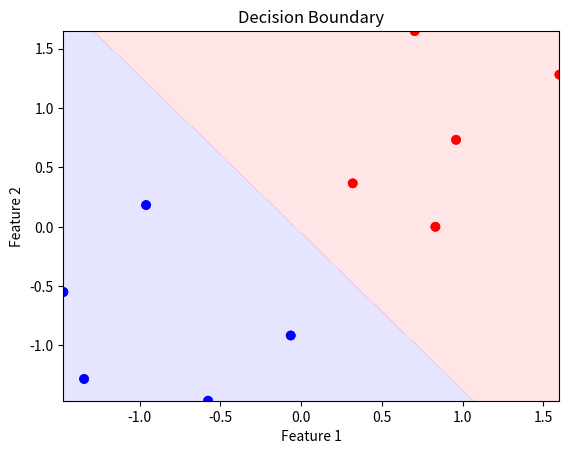

Recreate this plot in Python.
import numpy as np
import matplotlib.pyplot as plt

# Sigmoid Function
def sigmoid(z):
    """
    Compute the sigmoid of z.
    """
    return 1 / (1 + np.exp(-z))

# Binary Cross-Entropy Loss
def cross_entropy_loss(y_true, y_pred):
    """
    Compute binary cross-entropy loss.
    """
    y_pred = np.clip(y_pred, 1e-10, 1 - 1e-10)  # Avoid log(0) errors
    return -np.mean(y_true * np.log(y_pred) + (1 - y_true) * np.log(1 - y_pred))

# Gradient Descent
def gradient_descent(X, y, weights, learning_rate, iterations):
    """
    Perform gradient descent to optimize weights.
    """
    m = len(y)
    for _ in range(iterations):
        predictions = sigmoid(np.dot(X, weights))
        gradients = np.dot(X.T, (predictions - y)) / m
        weights -= learning_rate * gradients
    return weights

# Prediction
def predict(X, weights):
    """
    Predict using sigmoid function.
    """
    return sigmoid(np.dot(X, weights)) >= 0.5

# Logistic Regression Model Training
def logistic_regression(X, y, learning_rate=0.01, iterations=1000):
    """
    Fit logistic regression model.
    """
    X = np.c_[np.ones(X.shape[0]), X]  # Add bias term
    weights = np.zeros(X.shape[1])  # Initialize weights
    weights = gradient_descent(X, y, weights, learning_rate, iterations)
    return weights

# Evaluate Model Accuracy
def evaluate(y_true, y_pred):
    """
    Evaluate accuracy of predictions.
    """
    return np.mean(y_true == y_pred)

# Plot Decision Boundary
def plot_decision_boundary(X, y, weights):
    x1_min, x1_max = X[:, 0].min(), X[:, 0].max()
    x2_min, x2_max = X[:, 1].min(), X[:, 1].max()
    xx1, xx2 = np.meshgrid(np.linspace(x1_min, x1_max, 100), 
                           np.linspace(x2_min, x2_max, 100))
    grid = np.c_[xx1.ravel(), xx2.ravel()]
    grid = np.c_[np.ones(grid.shape[0]), grid]  # Add bias term
    probs = sigmoid(np.dot(grid, weights)).reshape(xx1.shape)
    plt.contourf(xx1, xx2, probs, levels=[0, 0.5, 1], cmap='bwr', alpha=0.2)
    plt.scatter(X[:, 0], X[:, 1], c=y, cmap='bwr')
    plt.xlabel('Feature 1')
    plt.ylabel('Feature 2')
    plt.title('Decision Boundary')
    plt.show()

# Main Program
if __name__ == "__main__":
    # Dataset
    X = np.array([[0.1, 1.1], [1.2, 0.9], [1.5, 1.6], [2.0, 1.8], [2.5, 2.1],
                  [0.5, 1.5], [1.8, 2.3], [0.2, 0.7], [1.9, 1.4], [0.8, 0.6]])
    y = np.array([0, 0, 1, 1, 1, 0, 1, 0, 1, 0])

    # Standardize features
    X_mean = np.mean(X, axis=0)
    X_std = np.std(X, axis=0)
    X_standardized = (X - X_mean) / X_std

    # Visualize the dataset
    plt.scatter(X_standardized[:, 0], X_standardized[:, 1], c=y, cmap='bwr')
    plt.xlabel('Feature 1 (Standardized)')
    plt.ylabel('Feature 2 (Standardized)')
    plt.title('Data Distribution')
    plt.show()

    # Train logistic regression model
    learning_rate = 0.1
    iterations = 1000
    weights = logistic_regression(X_standardized, y, learning_rate, iterations)

    # Predict and evaluate
    X_with_bias = np.c_[np.ones(X_standardized.shape[0]), X_standardized]  # Add bias term
    y_pred = predict(X_with_bias, weights)
    accuracy = evaluate(y, y_pred)
    print(f'Accuracy: {accuracy:.2f}')

    # Compute cross-entropy loss
    y_prob = sigmoid(np.dot(X_with_bias, weights))
    loss = cross_entropy_loss(y, y_prob)
    print(f'Cross-Entropy Loss: {loss:.4f}')

    # Visualize the decision boundary
    plot_decision_boundary(X_standardized, y, weights)
